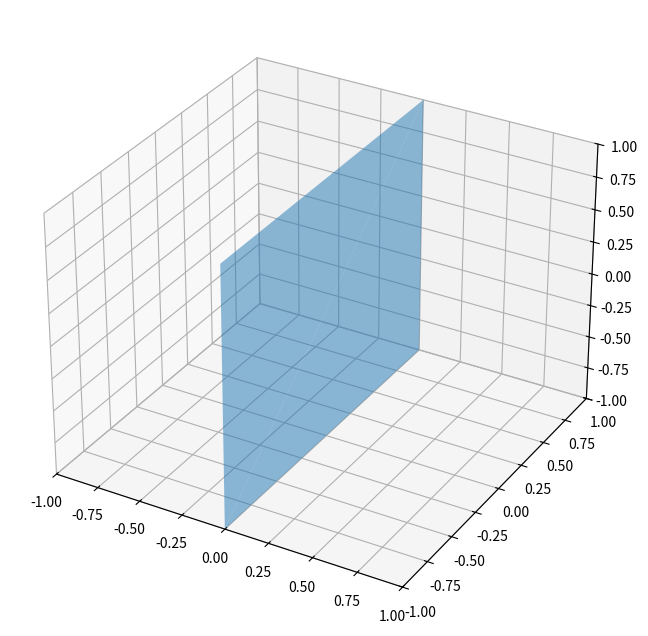

Python code for this plot:
import numpy as np
import matplotlib.pyplot as plt
import mpl_toolkits.mplot3d as Axes3D

X = np.array([1, 1, -1, -1])
Y = np.array([1, -1, -1, 1])
Z = np.array([0, 0, 0, 0])

def rotate_points( X, Y, Z, theta_x, theta_y, theta_z ):
    Rx = np.array([[1, 0, 0],
                   [0, np.cos(theta_x), -np.sin(theta_x)],
                   [0, np.sin(theta_x), np.cos(theta_x)]])
    Ry = np.array([[np.cos(theta_y), 0, np.sin(theta_y)],
                   [0, 1, 0],
                   [-np.sin(theta_y), 0, np.cos(theta_y)]])
    Rz = np.array([[np.cos(theta_z), -np.sin(theta_z), 0],
                   [np.sin(theta_z), np.cos(theta_z), 0],
                   [0, 0, 1]])
    R = np.dot(Rz, np.dot(Ry, Rx))
    rotated_points = np.dot(R, np.array([X,Y,Z]))
    return rotated_points

X, Y, Z = rotate_points( X, Y, Z, 0, np.pi/1.999, 0 )




fig = plt.figure(figsize=(8,8))
ax = plt.axes(projection='3d')
plt.xlim(-1, 1)
plt.ylim(-1, 1)
ax.set_zlim(-1, 1)
surf1 = ax.plot_trisurf(X, Y, Z, antialiased=True, shade=False, alpha=0.5)

plt.show()